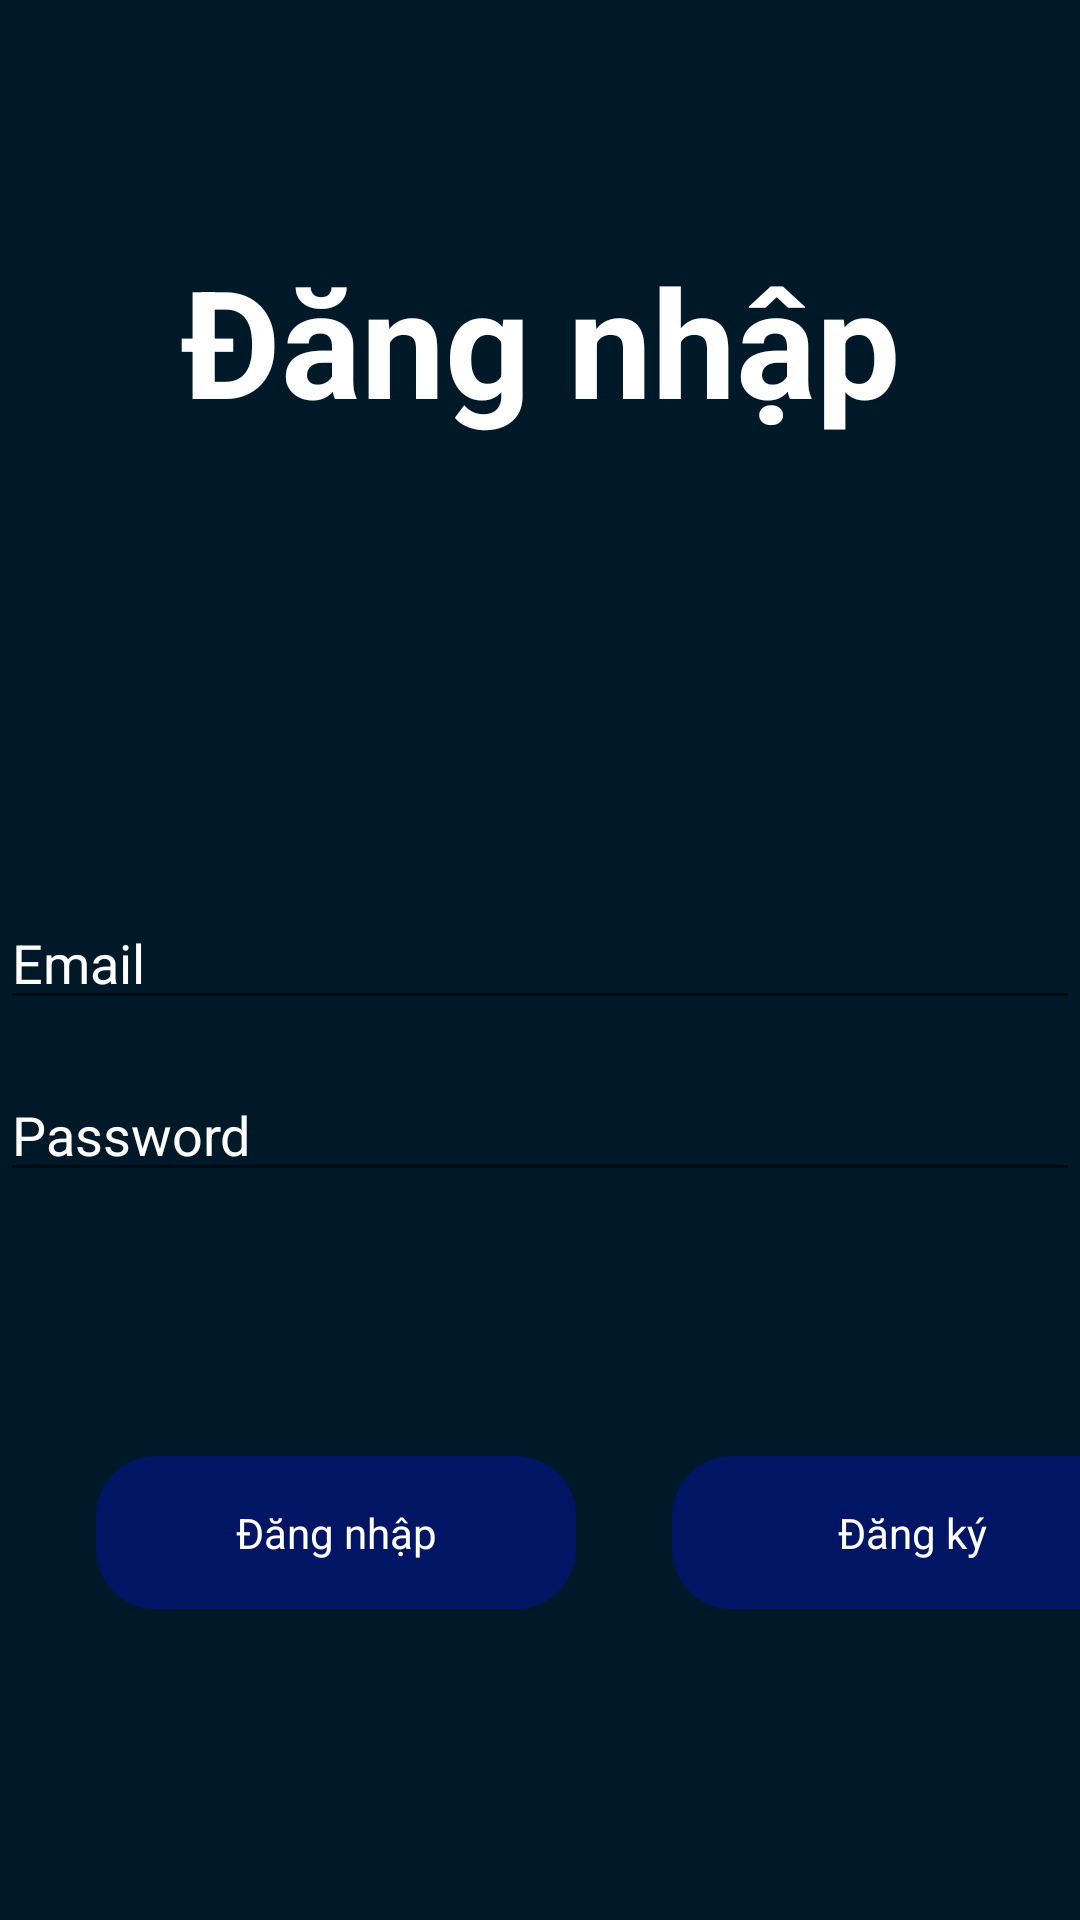

Write the Android layout XML for this screen, with the resource values it uses.
<!-- AndroidManifest.xml: application theme AppTheme -->
<!-- res/layout/activity_login.xml -->
<?xml version="1.0" encoding="utf-8"?>
<androidx.constraintlayout.widget.ConstraintLayout xmlns:android="http://schemas.android.com/apk/res/android"
    xmlns:app="http://schemas.android.com/apk/res-auto"
    xmlns:tools="http://schemas.android.com/tools"
    android:layout_width="match_parent"
    android:layout_height="match_parent"
    android:background="@color/colorBG"
    tools:context=".user.loginActivity">

    <TextView
        android:id="@+id/tvView"
        android:layout_width="@dimen/auto_dp_0"
        android:layout_height="wrap_content"
        android:layout_marginTop="@dimen/auto_dp_80"
        android:gravity="center"
        android:text="Đăng nhập"
        android:textColor="@color/white"
        android:textSize="@dimen/auto_dp_50"
        android:textStyle="bold"
        app:layout_constraintEnd_toEndOf="parent"
        app:layout_constraintStart_toStartOf="parent"
        app:layout_constraintTop_toTopOf="parent" />

    <EditText
        android:id="@+id/edEmail"
        android:layout_width="@dimen/auto_dp_0"
        android:layout_height="wrap_content"
        android:hint="Email"
        android:textColor="@color/white"
        android:textColorHint="@color/white"
        android:layout_marginTop="@dimen/auto_dp_152"
        app:layout_constraintEnd_toEndOf="@id/tvView"
        app:layout_constraintStart_toStartOf="@+id/tvView"
        app:layout_constraintTop_toBottomOf="@+id/tvView" />

    <EditText
        android:id="@+id/edPassword"
        android:layout_width="@dimen/auto_dp_0"
        android:layout_height="wrap_content"
        android:layout_marginTop="@dimen/auto_dp_16"
        android:textColor="@color/white"
        android:hint="Password"
        android:textColorHint="@color/white"
        app:layout_constraintEnd_toEndOf="@+id/edEmail"
        app:layout_constraintStart_toStartOf="@id/edEmail"
        app:layout_constraintTop_toBottomOf="@+id/edEmail" />

    <LinearLayout
        android:layout_width="0dp"
        android:layout_height="wrap_content"
        android:orientation="horizontal"
        android:layout_marginTop="@dimen/auto_dp_56"
        app:layout_constraintEnd_toEndOf="@+id/edPassword"
        app:layout_constraintStart_toStartOf="@+id/edPassword"
        app:layout_constraintTop_toBottomOf="@+id/edPassword">

        <TextView

            android:layout_marginLeft="@dimen/auto_dp_32"
            android:id="@+id/btnDangNhap"
            android:layout_width="@dimen/auto_dp_160"
            android:layout_height="wrap_content"
            android:layout_marginTop="@dimen/auto_dp_32"
            android:background="@drawable/bg_button"
            android:padding="@dimen/auto_dp_16"
            android:text="Đăng nhập"
            android:textColor="@color/white"
            android:gravity="center"/>

        <TextView
            android:layout_marginLeft="@dimen/auto_dp_32"
            android:id="@+id/btnDangk"
            android:layout_width="@dimen/auto_dp_160"
            android:layout_height="wrap_content"
            android:background="@drawable/bg_button"
            android:layout_marginTop="@dimen/auto_dp_32"
            android:padding="@dimen/auto_dp_16"
            android:text="Đăng ký"
            android:textColor="@color/white"
            android:gravity="center"/>
    </LinearLayout>
</androidx.constraintlayout.widget.ConstraintLayout>
<!-- resources referenced by this layout -->
<resources>
  <color name="colorBG">#001929</color>
  <color name="white">#ffffff</color>
  <dimen name="auto_dp_0">0dp</dimen>
  <dimen name="auto_dp_152">152dp</dimen>
  <dimen name="auto_dp_16">16dp</dimen>
  <dimen name="auto_dp_160">160dp</dimen>
  <dimen name="auto_dp_32">32dp</dimen>
  <dimen name="auto_dp_50">50dp</dimen>
  <dimen name="auto_dp_56">56dp</dimen>
  <dimen name="auto_dp_80">80dp</dimen>
  <!-- drawable bg_button (drawable) -->
  <?xml version="1.0" encoding="utf-8"?>
  <shape xmlns:android="http://schemas.android.com/apk/res/android">
      <solid android:color="#DA00166E" />
      <corners android:radius="@dimen/auto_dp_20" />
  </shape>
  <style name="AppTheme" parent="Theme.AppCompat.Light.NoActionBar">
          
          <item name="android:textColorPrimary">@android:color/white</item>
      </style>
  <dimen name="auto_dp_20">20dp</dimen>
</resources>
